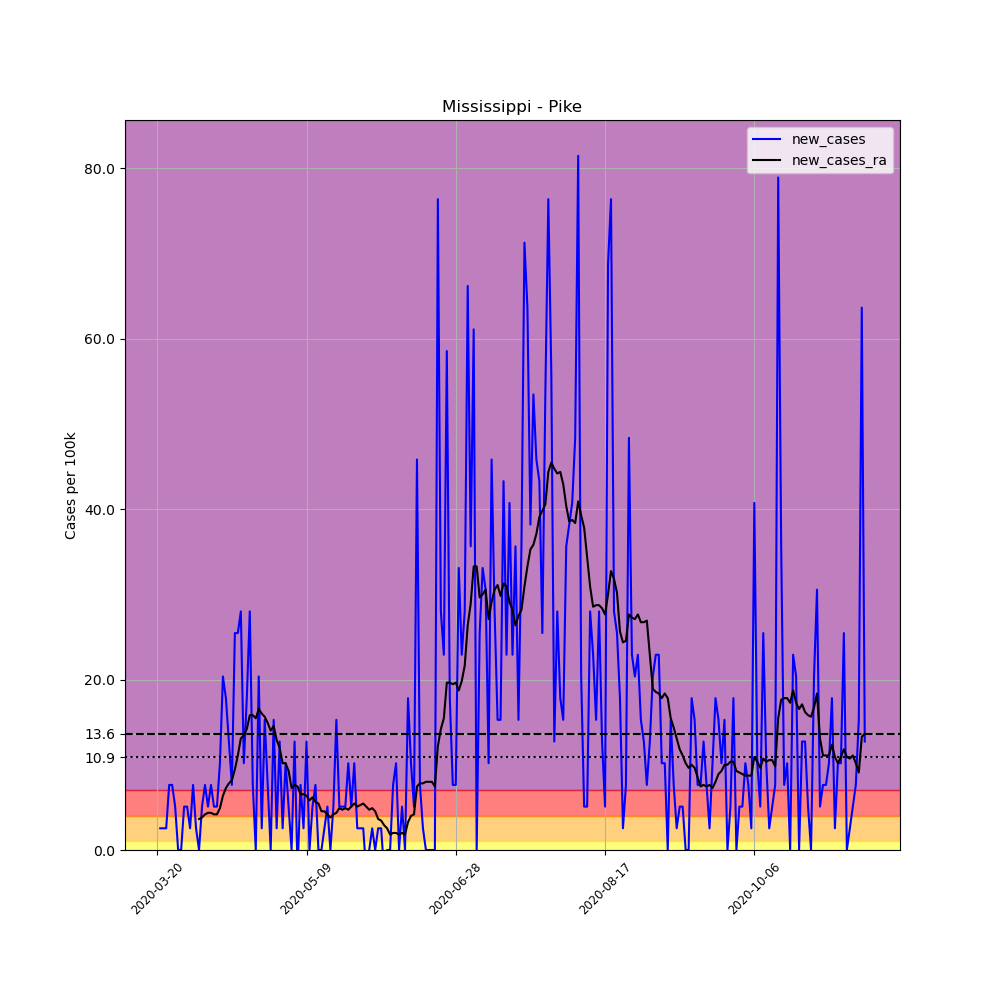

Source data for this figure (header and first rows):
, date, county, state, fips, cases, deaths, COUNTY, STNAME, CTYNAME, POPESTIMATE2019, per_100k, new_cases, new_cases_ra
198813, 2020-03-20, Pike, Mississippi, 28113, 1, 0, 113, Mississippi, Pike, 39288, 2.545, , 
198814, 2020-03-21, Pike, Mississippi, 28113, 2, 0, 113, Mississippi, Pike, 39288, 5.091, 2.545, 
198815, 2020-03-22, Pike, Mississippi, 28113, 3, 0, 113, Mississippi, Pike, 39288, 7.636, 2.545, 
198816, 2020-03-23, Pike, Mississippi, 28113, 4, 0, 113, Mississippi, Pike, 39288, 10.18, 2.545, 
198817, 2020-03-24, Pike, Mississippi, 28113, 7, 0, 113, Mississippi, Pike, 39288, 17.82, 7.636, 
198818, 2020-03-25, Pike, Mississippi, 28113, 10, 0, 113, Mississippi, Pike, 39288, 25.45, 7.636, 
198819, 2020-03-26, Pike, Mississippi, 28113, 12, 0, 113, Mississippi, Pike, 39288, 30.54, 5.091, 
198820, 2020-03-27, Pike, Mississippi, 28113, 12, 0, 113, Mississippi, Pike, 39288, 30.54, 0.0, 
198821, 2020-03-28, Pike, Mississippi, 28113, 12, 0, 113, Mississippi, Pike, 39288, 30.54, 0.0, 
198822, 2020-03-29, Pike, Mississippi, 28113, 14, 0, 113, Mississippi, Pike, 39288, 35.63, 5.091, 
198823, 2020-03-30, Pike, Mississippi, 28113, 16, 0, 113, Mississippi, Pike, 39288, 40.72, 5.091, 
198824, 2020-03-31, Pike, Mississippi, 28113, 17, 0, 113, Mississippi, Pike, 39288, 43.27, 2.545, 
198825, 2020-04-01, Pike, Mississippi, 28113, 20, 0, 113, Mississippi, Pike, 39288, 50.91, 7.636, 
198826, 2020-04-02, Pike, Mississippi, 28113, 21, 0, 113, Mississippi, Pike, 39288, 53.45, 2.545, 
198827, 2020-04-03, Pike, Mississippi, 28113, 21, 0, 113, Mississippi, Pike, 39288, 53.45, 0.0, 3.636
198828, 2020-04-04, Pike, Mississippi, 28113, 23, 0, 113, Mississippi, Pike, 39288, 58.54, 5.091, 3.818
198829, 2020-04-05, Pike, Mississippi, 28113, 26, 0, 113, Mississippi, Pike, 39288, 66.18, 7.636, 4.182
198830, 2020-04-06, Pike, Mississippi, 28113, 28, 0, 113, Mississippi, Pike, 39288, 71.27, 5.091, 4.363
198831, 2020-04-07, Pike, Mississippi, 28113, 31, 0, 113, Mississippi, Pike, 39288, 78.9, 7.636, 4.363
198832, 2020-04-08, Pike, Mississippi, 28113, 33, 1, 113, Mississippi, Pike, 39288, 84, 5.091, 4.182
198833, 2020-04-09, Pike, Mississippi, 28113, 35, 1, 113, Mississippi, Pike, 39288, 89.09, 5.091, 4.182
198834, 2020-04-10, Pike, Mississippi, 28113, 39, 1, 113, Mississippi, Pike, 39288, 99.27, 10.18, 4.909
198835, 2020-04-11, Pike, Mississippi, 28113, 47, 1, 113, Mississippi, Pike, 39288, 119.6, 20.36, 6.363
198836, 2020-04-12, Pike, Mississippi, 28113, 54, 1, 113, Mississippi, Pike, 39288, 137.4, 17.82, 7.272
198837, 2020-04-13, Pike, Mississippi, 28113, 59, 1, 113, Mississippi, Pike, 39288, 150.2, 12.73, 7.818
198838, 2020-04-14, Pike, Mississippi, 28113, 62, 1, 113, Mississippi, Pike, 39288, 157.8, 7.636, 8.181
198839, 2020-04-15, Pike, Mississippi, 28113, 72, 2, 113, Mississippi, Pike, 39288, 183.3, 25.45, 9.454
198840, 2020-04-16, Pike, Mississippi, 28113, 82, 2, 113, Mississippi, Pike, 39288, 208.7, 25.45, 11.09
198841, 2020-04-17, Pike, Mississippi, 28113, 93, 2, 113, Mississippi, Pike, 39288, 236.7, 28, 13.09
198842, 2020-04-18, Pike, Mississippi, 28113, 97, 2, 113, Mississippi, Pike, 39288, 246.9, 10.18, 13.45
198843, 2020-04-19, Pike, Mississippi, 28113, 104, 2, 113, Mississippi, Pike, 39288, 264.7, 17.82, 14.18
198844, 2020-04-20, Pike, Mississippi, 28113, 115, 2, 113, Mississippi, Pike, 39288, 292.7, 28, 15.82
198845, 2020-04-21, Pike, Mississippi, 28113, 118, 3, 113, Mississippi, Pike, 39288, 300.3, 7.636, 15.82
198846, 2020-04-22, Pike, Mississippi, 28113, 118, 3, 113, Mississippi, Pike, 39288, 300.3, 0.0, 15.45
198847, 2020-04-23, Pike, Mississippi, 28113, 126, 3, 113, Mississippi, Pike, 39288, 320.7, 20.36, 16.54
198848, 2020-04-24, Pike, Mississippi, 28113, 127, 4, 113, Mississippi, Pike, 39288, 323.3, 2.545, 16
198849, 2020-04-25, Pike, Mississippi, 28113, 133, 5, 113, Mississippi, Pike, 39288, 338.5, 15.27, 15.64
198850, 2020-04-26, Pike, Mississippi, 28113, 136, 5, 113, Mississippi, Pike, 39288, 346.2, 7.636, 14.91
198851, 2020-04-27, Pike, Mississippi, 28113, 136, 5, 113, Mississippi, Pike, 39288, 346.2, 0.0, 14
198852, 2020-04-28, Pike, Mississippi, 28113, 142, 7, 113, Mississippi, Pike, 39288, 361.4, 15.27, 14.54
198853, 2020-04-29, Pike, Mississippi, 28113, 143, 7, 113, Mississippi, Pike, 39288, 364, 2.545, 12.91
198854, 2020-04-30, Pike, Mississippi, 28113, 148, 7, 113, Mississippi, Pike, 39288, 376.7, 12.73, 12
198855, 2020-05-01, Pike, Mississippi, 28113, 149, 7, 113, Mississippi, Pike, 39288, 379.3, 2.545, 10.18
198856, 2020-05-02, Pike, Mississippi, 28113, 153, 7, 113, Mississippi, Pike, 39288, 389.4, 10.18, 10.18
198857, 2020-05-03, Pike, Mississippi, 28113, 155, 7, 113, Mississippi, Pike, 39288, 394.5, 5.091, 9.272
198858, 2020-05-04, Pike, Mississippi, 28113, 155, 7, 113, Mississippi, Pike, 39288, 394.5, 0.0, 7.272
198859, 2020-05-05, Pike, Mississippi, 28113, 160, 9, 113, Mississippi, Pike, 39288, 407.2, 12.73, 7.636
198860, 2020-05-06, Pike, Mississippi, 28113, 159, 9, 113, Mississippi, Pike, 39288, 404.7, -2.545, 7.454
198861, 2020-05-07, Pike, Mississippi, 28113, 162, 9, 113, Mississippi, Pike, 39288, 412.3, 7.636, 6.545
198862, 2020-05-08, Pike, Mississippi, 28113, 163, 10, 113, Mississippi, Pike, 39288, 414.9, 2.545, 6.545
198863, 2020-05-09, Pike, Mississippi, 28113, 168, 10, 113, Mississippi, Pike, 39288, 427.6, 12.73, 6.363
198864, 2020-05-10, Pike, Mississippi, 28113, 168, 10, 113, Mississippi, Pike, 39288, 427.6, 0.0, 5.818
198865, 2020-05-11, Pike, Mississippi, 28113, 170, 10, 113, Mississippi, Pike, 39288, 432.7, 5.091, 6.181
198866, 2020-05-12, Pike, Mississippi, 28113, 173, 10, 113, Mississippi, Pike, 39288, 440.3, 7.636, 5.636
198867, 2020-05-13, Pike, Mississippi, 28113, 173, 10, 113, Mississippi, Pike, 39288, 440.3, 0.0, 5.454
198868, 2020-05-14, Pike, Mississippi, 28113, 173, 10, 113, Mississippi, Pike, 39288, 440.3, 0.0, 4.545
198869, 2020-05-15, Pike, Mississippi, 28113, 174, 10, 113, Mississippi, Pike, 39288, 442.9, 2.545, 4.545
198870, 2020-05-16, Pike, Mississippi, 28113, 176, 11, 113, Mississippi, Pike, 39288, 448, 5.091, 4.182
198871, 2020-05-17, Pike, Mississippi, 28113, 176, 11, 113, Mississippi, Pike, 39288, 448, 0.0, 3.818
198872, 2020-05-18, Pike, Mississippi, 28113, 178, 11, 113, Mississippi, Pike, 39288, 453.1, 5.091, 4.182
... 178 more rows
